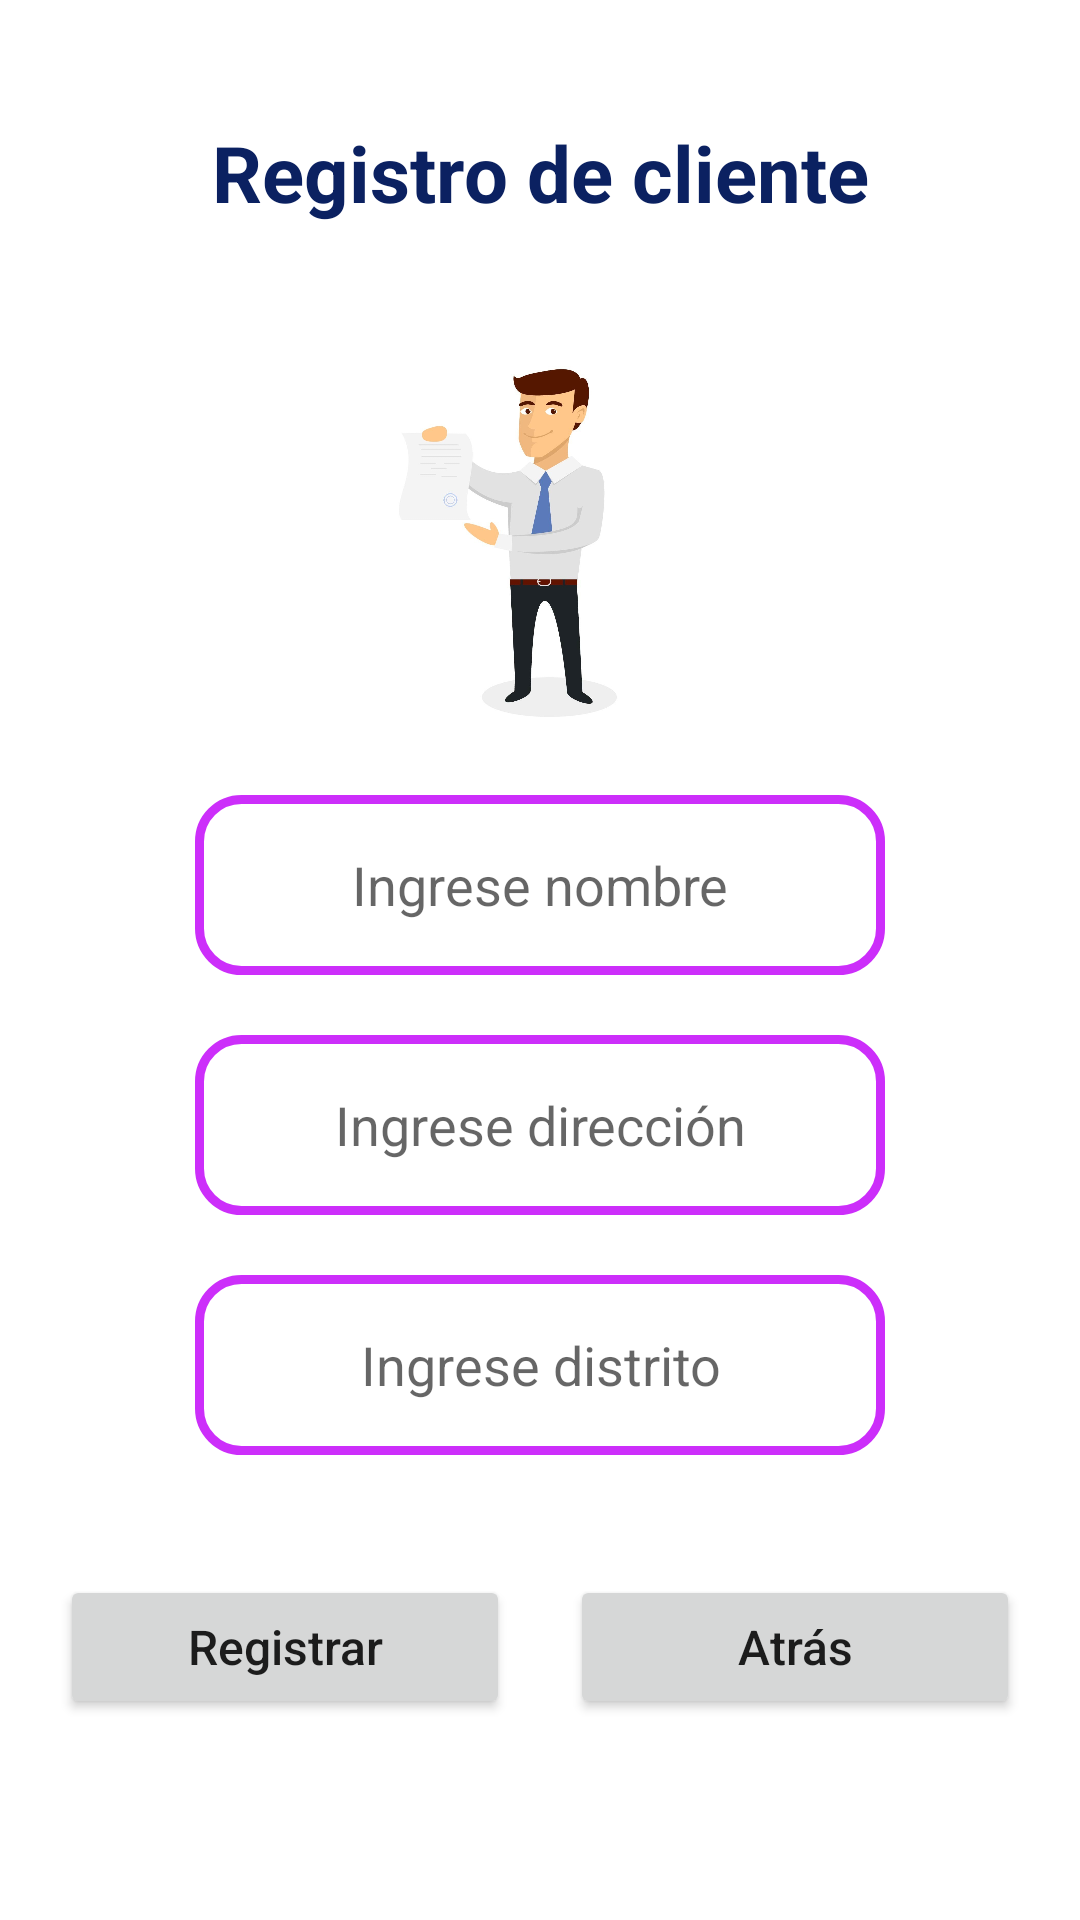

This screen was rendered from an Android layout file. Write that file and the resources it references.
<!-- AndroidManifest.xml: application theme Theme.T4 -->
<!-- res/layout/activity_cliente.xml -->
<?xml version="1.0" encoding="utf-8"?>
<androidx.constraintlayout.widget.ConstraintLayout xmlns:android="http://schemas.android.com/apk/res/android"
    xmlns:app="http://schemas.android.com/apk/res-auto"
    xmlns:tools="http://schemas.android.com/tools"
    android:layout_width="match_parent"
    android:layout_height="match_parent"
    tools:context=".ClienteActivity">

    <LinearLayout
        android:layout_width="match_parent"
        android:layout_height="match_parent"
        android:orientation="vertical"
        android:layout_margin="20dp">
        <TextView
            android:layout_width="match_parent"
            android:layout_height="wrap_content"
            android:text="@string/lblRegistro"
            android:textColor="#0B2161"
            android:textStyle="bold"
            android:gravity="center_horizontal"
            android:layout_marginTop="20dp"
            android:layout_marginBottom="20dp"
            android:textSize="26sp"/>

        <ImageView
            android:layout_width="280dp"
            android:layout_height="140dp"
            android:layout_gravity="center_horizontal"
            android:src="@drawable/cliente"
            android:layout_marginTop="10dp"
            android:layout_marginBottom="20dp"
            android:padding="10px"/>

         <LinearLayout
            android:layout_width="match_parent"
            android:layout_height="wrap_content"
            android:layout_gravity="center"
            android:orientation="vertical"
            android:layout_marginBottom="20dp">

            <EditText
                android:id="@+id/txtNombre"
                android:layout_width="match_parent"
                android:layout_height="60dp"
                android:layout_marginRight="45dp"
                android:layout_marginLeft="45dp"
                android:maxLength="40"
                android:hint="@string/lblNombre"
                android:gravity="center"
                android:inputType="text"
                android:background="@drawable/bordes"
                android:textAlignment="center" />

             <EditText
                 android:id="@+id/txtDireccion"
                 android:layout_width="match_parent"
                 android:layout_height="60dp"
                 android:layout_marginRight="45dp"
                 android:layout_marginTop="20dp"
                 android:layout_marginLeft="45dp"
                 android:maxLength="40"
                 android:hint="@string/lblDireccion"
                 android:gravity="center"
                 android:inputType="text"
                 android:background="@drawable/bordes"
                 android:textAlignment="center" />

             <EditText
                 android:id="@+id/txtDistrito"
                 android:layout_width="match_parent"
                 android:layout_height="60dp"
                 android:layout_marginRight="45dp"
                 android:layout_marginLeft="45dp"
                 android:maxLength="30"
                 android:layout_marginTop="20dp"
                 android:hint="@string/lblDistrito"
                 android:inputType="text"
                 android:gravity="center"
                 android:background="@drawable/bordes"
                 android:textAlignment="center" />

         </LinearLayout>

        <LinearLayout
            android:layout_width="match_parent"
            android:layout_height="wrap_content"
            android:gravity="center"
            android:layout_marginTop="20dp">
            <Button
                android:id="@+id/btnRegistrar"
                android:layout_width="150dp"
                android:layout_height="wrap_content"
                android:textAllCaps="false"
                android:layout_marginRight="10dp"
                android:textSize="16sp"
                android:text="@string/btnRegistrar">
            </Button>
            <Button
                android:id="@+id/btnAtras"
                android:layout_width="150dp"
                android:layout_height="wrap_content"
                android:textAllCaps="false"
                android:layout_marginLeft="10dp"
                android:textSize="16sp"
                android:text="@string/btnAtras">
            </Button>

        </LinearLayout>
    </LinearLayout>

</androidx.constraintlayout.widget.ConstraintLayout>
<!-- resources referenced by this layout -->
<resources>
  <!-- drawable bordes (drawable) -->
  <?xml version="1.0" encoding="utf-8"?>
  <shape xmlns:android="http://schemas.android.com/apk/res/android">
  
      <corners android:radius="14dp" ></corners>
  
      <stroke android:width="3dp" android:color="#CC2EFA"></stroke>
  
  </shape>
  <!-- drawable cliente: png bitmap (drawable-v24, 282697 bytes) -->
  <string name="btnAtras">Atrás</string>
  <string name="btnRegistrar">Registrar</string>
  <string name="lblDireccion">Ingrese dirección</string>
  <string name="lblDistrito">Ingrese distrito</string>
  <string name="lblNombre">Ingrese nombre</string>
  <string name="lblRegistro">Registro de cliente</string>
  <style name="Theme.T4" parent="Theme.MaterialComponents.DayNight.NoActionBar">
          
          <item name="colorPrimary">@color/purple_500</item>
          <item name="colorPrimaryVariant">@color/purple_700</item>
          <item name="colorOnPrimary">@color/white</item>
          
          <item name="colorSecondary">@color/teal_200</item>
          <item name="colorSecondaryVariant">@color/teal_700</item>
          <item name="colorOnSecondary">@color/black</item>
          
          <item name="android:statusBarColor" tools:targetApi="l">?attr/colorPrimaryVariant</item>
          
      </style>
  <!-- not gathered from this repository: default colours our renderer supplied (Android Studio template values) -->
  <color name="purple_500">#FF6200EE</color>
  <color name="purple_700">#FF3700B3</color>
  <color name="teal_200">#FF03DAC5</color>
  <color name="teal_700">#FF018786</color>
  <color name="black">#FF000000</color>
  <color name="white">#FFFFFFFF</color>
</resources>
